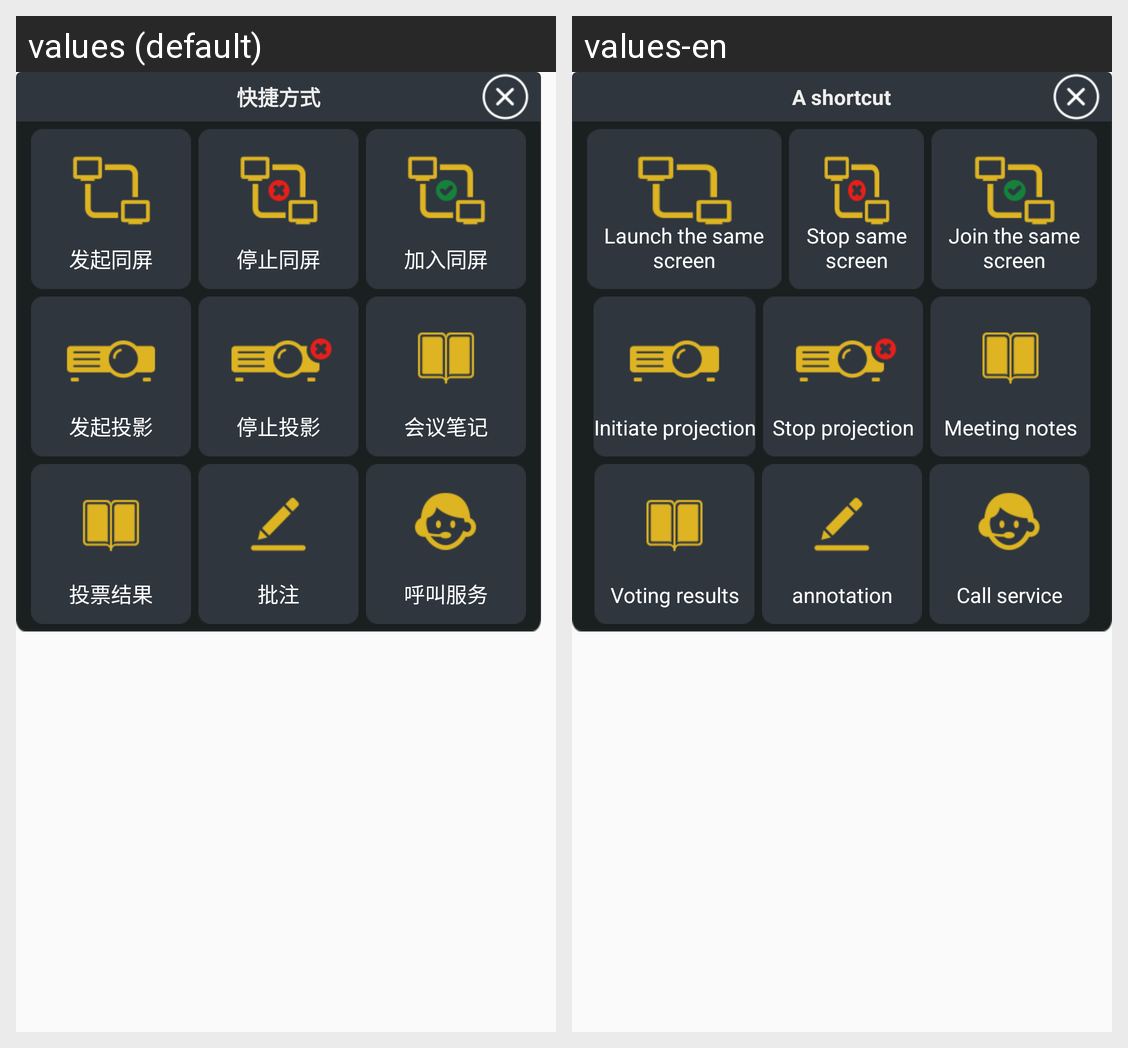

The Android screen above is rendered under two locales of the same app. Produce the string resources it draws, with the default and per-locale values.
Android screen res/layout/pop_quick_function.xml rendered under 2 locales, left to right: values (default), values-en. Device: Nexus 5 (rendered at 1080×1920; each locale shown at half size, 540×960, under a caption strip naming it); theme MyAppTheme.
Strings drawn on this screen, with the default value and each locale's value (text and hints the layout hard-codes, and strings that could not be matched under every locale, appear in the picture but are not listed):

text_shortcuts
  values: 快捷方式
  values-en: A shortcut

launch_screen
  values: 发起同屏
  values-en: Launch the same screen

stop_screen
  values: 停止同屏
  values-en: Stop same screen

join_screen
  values: 加入同屏
  values-en: Join the same screen

start_pro
  values: 发起投影
  values-en: Initiate projection

Stop_the_projection
  values: 停止投影
  values-en: Stop projection

meeting_note
  values: 会议笔记
  values-en: Meeting notes

vote_result
  values: 投票结果
  values-en: Voting results

postil
  values: 批注
  values-en: annotation

call_service
  values: 呼叫服务
  values-en: Call service
